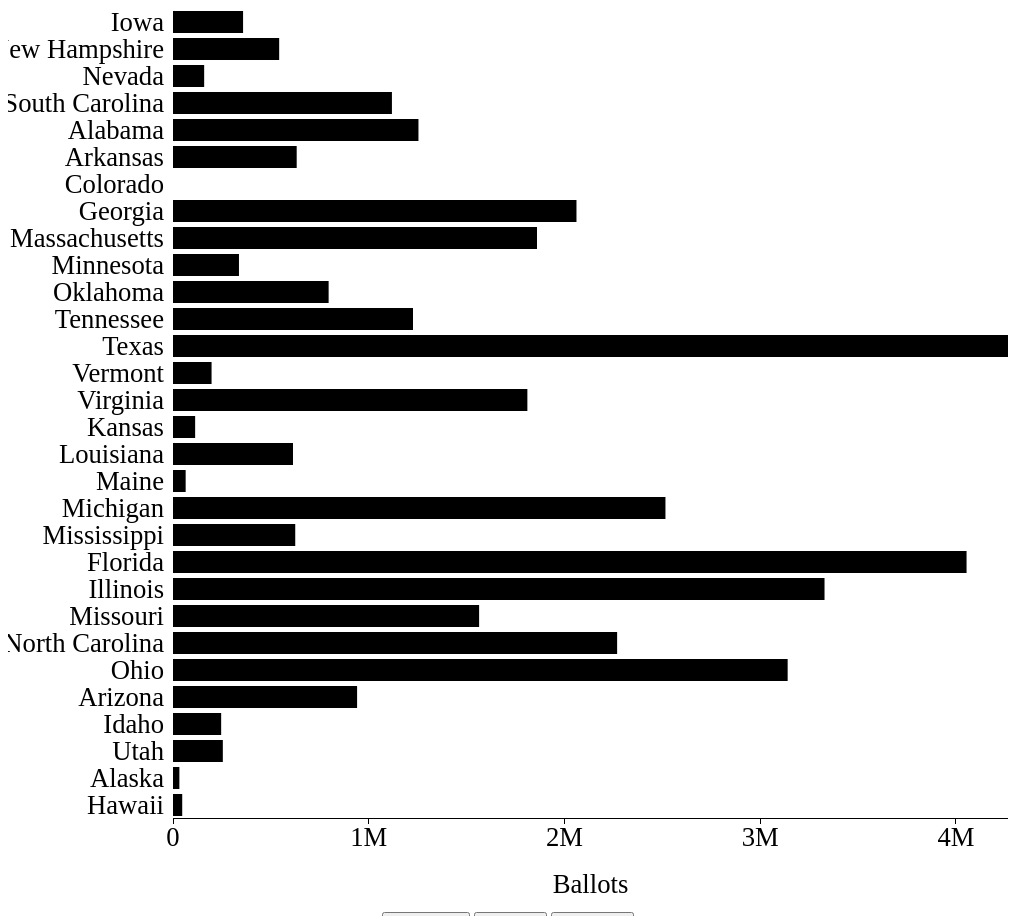
D3 v3 page, settled after 480 driven frames (8 s of simulated time); the page loaded 1 data file(s).


// ── script3.js
var outerWidth = 1000;
var outerHeight = 900;
var margin = { left: 165, top: 0, right: 0, bottom: 90 };
var barPadding = 0.2;
var barPaddingOuter = 0.1;
var xColumn = "Total_Ballots";
var yColumn = "State";
var xAxisLabelText = "Ballots";
var xAxisLabelOffset = 75;
var innerWidth  = outerWidth  - margin.left - margin.right;
var innerHeight = outerHeight - margin.top  - margin.bottom;

var svg = d3.select("div").append("svg")
  .attr("width",  outerWidth)
  .attr("height", outerHeight);
var g = svg.append("g")
  .attr("transform", "translate(" + margin.left + "," + margin.top + ")");
var xAxisG = g.append("g")
  .attr("class", "x axis")
  .attr("transform", "translate(0," + innerHeight + ")");
var xAxisLabel = xAxisG.append("text")
  .style("text-anchor", "middle")
  .attr("x", innerWidth / 2)
  .attr("y", xAxisLabelOffset)
  .attr("class", "label")
  .text(xAxisLabelText);
var yAxisG = g.append("g")
  .attr("class", "y axis");
var xScale = d3.scale.linear().range([0, innerWidth]);
var yScale = d3.scale.ordinal().rangeRoundBands([0, innerHeight], barPadding, barPaddingOuter);
var xAxis = d3.svg.axis().scale(xScale).orient("bottom")
  .ticks(5)
  .tickFormat(d3.format("s"))
  .outerTickSize(0);
var yAxis = d3.svg.axis().scale(yScale).orient("left")
  .outerTickSize(0);
  
function render(data){
  xScale.domain([0, d3.max(data, function (d){ return d[xColumn]; })]);
  yScale.domain(       data.map( function (d){ return d[yColumn]; }));
  xAxisG.call(xAxis);
  yAxisG.call(yAxis);
  var bars = g.selectAll("rect").data(data);
  bars.enter().append("rect")
    .attr("height", yScale.rangeBand());
  bars
    .attr("x", 0)
    .attr("y",     function (d){ return yScale(d[yColumn]); })
    .attr("width", function (d){ return xScale(d[xColumn]); });
  bars.exit().remove();
}
function type(d){
  d.Total_Ballots = +d.Total_Ballots;
  return d;
}
d3.csv("data/data.csv", type, render);
function democratR(){
  xColumn = "Democrat";
  d3.csv("data/data.csv", type, render);
}
function totalR(){
  xColumn = "Total_Ballots";
  d3.csv("data/data.csv", type, render);
}
function republicanR(){
  xColumn = "Republican";
  d3.csv("data/data.csv", type, render);
}


### data: data/data.csv
State, Election_Type, VEP_Ballots_Counted, VEP, VAP, Democrat, Republican, Minor, Total_Ballots
Iowa, Caucus, 15.7%, 2286197, 2403229, 171109, 186874, , 357983
New  Hampshire, Primary, 52.4%, 1035734, 1070657, 254776, 287683, , 542459
Nevada, Caucus, 8.2%, 1936072, 2248402, 84000, 75216, , 159216
South  Carolina, Primary, 30.5%, 3663583, 3837705, 373063, 745405, , 1118468
Alabama, Primary, 34.8%, 3602334, 3764601, 397890, 856123, , 1254013
Arkansas, Primary, 29.6%, 2137115, 2281940, 221020, 410920, , 631940
Colorado, Caucus, , 3928790, 4259519, 123508, , , 
Georgia, Primary, 29.9%, 6900387, 7781773, 765366, 1295963, , 2061329
Massachusetts, Primary, 37.4%, 4966742, 5442265, 1220296, 637703, 1681, 1859680
Minnesota, Caucus, 8.5%, 3967061, 4225114, 215000, 122000, , 337000
Oklahoma, Primary, 28.6%, 2781841, 2966460, 335554, 459542, , 795096
Tennessee, Primary, 25.2%, 4874592, 5134596, 371321, 854792, , 1226113
Texas, Primary, 24.7%, 17299279, 20534676, 1430000, 2836000, , 4266000
Vermont, Primary, 39.8%, 495563, 506881, 135256, 61756, , 197012
Virginia, Primary, 30.1%, 6022089, 6549502, 785041, 1025425, , 1810466
Kansas, Caucus, 5.5%, 2062778, 2199237, 40000, 73116, , 113116
Louisiana, Primary, 18.2%, 3373552, 3569063, 311776, 301241, , 613017
Maine, Caucus, 6.1%, 1054309, 1074172, 46000, 18650, , 64650
Michigan, Primary, 33.9%, 7419694, 7734729, 1193169, 1322742, , 2515911
Mississippi, Primary, 28.6%, 2181159, 2267268, 220560, 403944, , 624504
Florida, Primary, 28.1%, 14445578, 16383763, 1701707, 2352549, , 4054256
Illinois, Primary, 36.9%, 9015796, 9907466, 1948877, 1379751, , 3328628
Missouri, Primary, 34.6%, 4518767, 4706349, 626077, 934957, 2894, 1563928
North  Carolina, Primary, 31.2%, 7266734, 7816113, 1129767, 1139282, , 2269049
Ohio, Primary, 35.9%, 8738019, 9004337, 1194637, 1945606, , 3140243
Arizona, Primary, 20.2%, 4659373, 5268830, 409013, 530749, 749, 940511
Idaho, Caucus, 21.4%, 1149007, 1234566, 23884, 222166, , 246050
Utah, Caucus, 13.0%, 1963474, 2113180, 77344, 177204, , 254548
Alaska, Caucus, 6.2%, 520731, 553484, 10600, 21930, , 32530
Hawaii, Caucus, 4.6%, 1025208, 1127205, 33716, 13377, , 47093